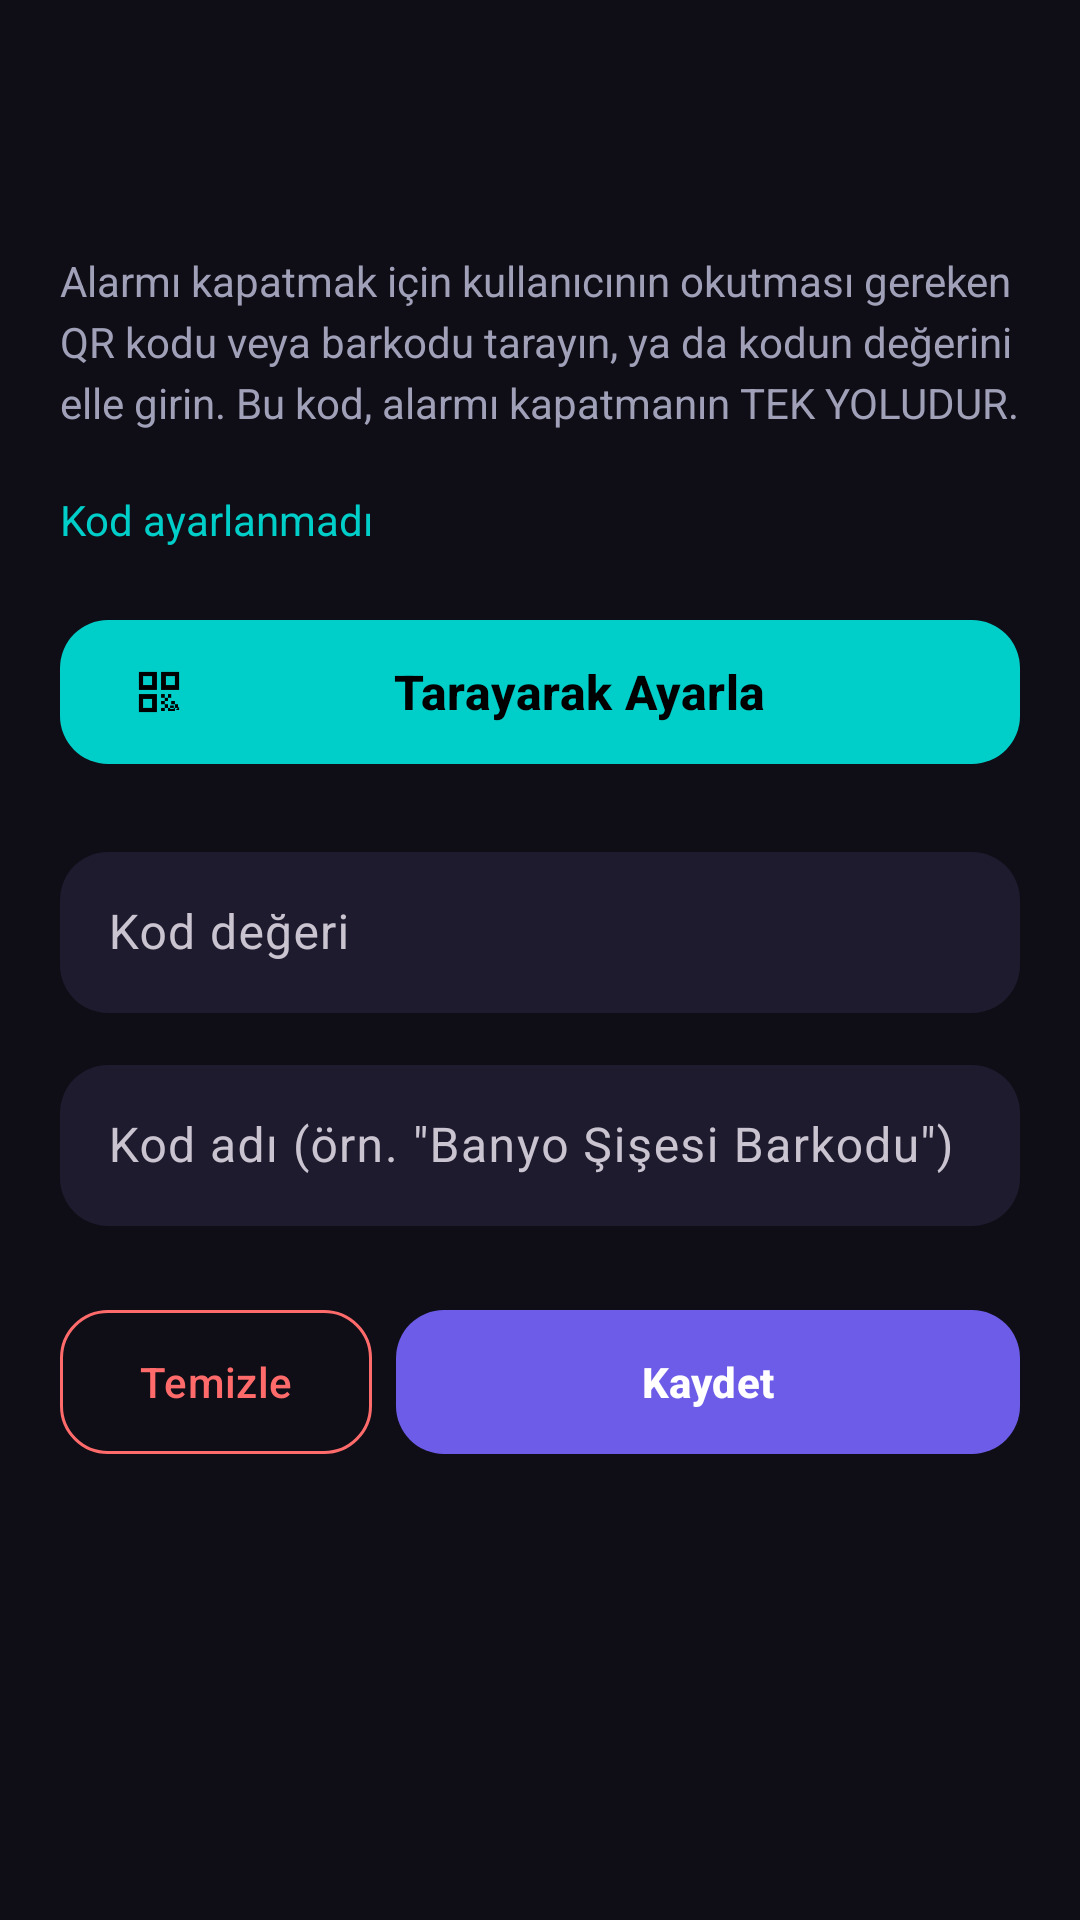

Here is an Android app screen rendered from its layout file. Give the layout XML and the strings, colors and styles it references.
<!-- AndroidManifest.xml: application theme Theme.QRAlarm -->
<!-- res/layout/activity_qr_setup.xml -->
<?xml version="1.0" encoding="utf-8"?>
<androidx.coordinatorlayout.widget.CoordinatorLayout xmlns:android="http://schemas.android.com/apk/res/android"
    xmlns:app="http://schemas.android.com/apk/res-auto"
    android:layout_width="match_parent"
    android:layout_height="match_parent"
    android:background="@color/background">

    <com.google.android.material.appbar.AppBarLayout
        android:layout_width="match_parent"
        android:layout_height="wrap_content"
        android:background="@color/background"
        android:elevation="0dp">

        <androidx.appcompat.widget.Toolbar
            android:id="@+id/toolbar_qr"
            android:layout_width="match_parent"
            android:layout_height="?attr/actionBarSize"
            android:background="@color/background"
            app:titleTextColor="@color/text_primary"
            app:navigationIconTint="@color/text_primary"/>

    </com.google.android.material.appbar.AppBarLayout>

    <ScrollView
        android:layout_width="match_parent"
        android:layout_height="match_parent"
        app:layout_behavior="@string/appbar_scrolling_view_behavior">

        <LinearLayout
            android:layout_width="match_parent"
            android:layout_height="wrap_content"
            android:orientation="vertical"
            android:padding="20dp">

            <TextView
                android:layout_width="match_parent"
                android:layout_height="wrap_content"
                android:text="@string/qr_setup_instructions"
                android:textColor="@color/text_secondary"
                android:textSize="14sp"
                android:lineSpacingExtra="4dp"
                android:layout_marginBottom="20dp"/>

            <TextView
                android:id="@+id/tv_current_qr"
                android:layout_width="match_parent"
                android:layout_height="wrap_content"
                android:text="@string/no_qr_configured_setup"
                android:textColor="@color/accent"
                android:textSize="14sp"
                android:layout_marginBottom="20dp"/>

            
            <com.google.android.material.button.MaterialButton
                android:id="@+id/btn_scan_to_set"
                android:layout_width="match_parent"
                android:layout_height="56dp"
                android:text="@string/scan_to_set"
                android:textSize="16sp"
                android:textStyle="bold"
                app:icon="@drawable/ic_qr_code"
                app:backgroundTint="@color/accent"
                app:cornerRadius="16dp"
                android:textColor="@color/black"
                app:iconTint="@color/black"
                android:layout_marginBottom="20dp"/>

            
            <com.google.android.material.textfield.TextInputLayout
                android:layout_width="match_parent"
                android:layout_height="wrap_content"
                android:layout_marginBottom="12dp"
                app:boxBackgroundColor="@color/surface"
                app:boxCornerRadiusTopStart="16dp"
                app:boxCornerRadiusTopEnd="16dp"
                app:boxCornerRadiusBottomStart="16dp"
                app:boxCornerRadiusBottomEnd="16dp"
                app:boxStrokeWidth="0dp"
                app:hintTextColor="@color/text_secondary">

                <com.google.android.material.textfield.TextInputEditText
                    android:id="@+id/et_qr_code"
                    android:layout_width="match_parent"
                    android:layout_height="wrap_content"
                    android:hint="@string/qr_code_hint"
                    android:textColor="@color/text_primary"
                    android:padding="16dp"/>

            </com.google.android.material.textfield.TextInputLayout>

            <com.google.android.material.textfield.TextInputLayout
                android:layout_width="match_parent"
                android:layout_height="wrap_content"
                android:layout_marginBottom="24dp"
                app:boxBackgroundColor="@color/surface"
                app:boxCornerRadiusTopStart="16dp"
                app:boxCornerRadiusTopEnd="16dp"
                app:boxCornerRadiusBottomStart="16dp"
                app:boxCornerRadiusBottomEnd="16dp"
                app:boxStrokeWidth="0dp"
                app:hintTextColor="@color/text_secondary">

                <com.google.android.material.textfield.TextInputEditText
                    android:id="@+id/et_qr_label"
                    android:layout_width="match_parent"
                    android:layout_height="wrap_content"
                    android:hint="@string/qr_label_hint"
                    android:textColor="@color/text_primary"
                    android:padding="16dp"/>

            </com.google.android.material.textfield.TextInputLayout>

            <LinearLayout
                android:layout_width="match_parent"
                android:layout_height="wrap_content"
                android:orientation="horizontal">

                <com.google.android.material.button.MaterialButton
                    android:id="@+id/btn_clear_qr"
                    android:layout_width="0dp"
                    android:layout_height="56dp"
                    android:layout_weight="1"
                    android:layout_marginEnd="8dp"
                    android:text="@string/clear"
                    style="@style/Widget.Material3.Button.OutlinedButton"
                    app:strokeColor="@color/danger"
                    android:textColor="@color/danger"
                    app:cornerRadius="16dp"/>

                <com.google.android.material.button.MaterialButton
                    android:id="@+id/btn_save_qr"
                    android:layout_width="0dp"
                    android:layout_height="56dp"
                    android:layout_weight="2"
                    android:text="@string/save"
                    android:textStyle="bold"
                    app:backgroundTint="@color/primary"
                    app:cornerRadius="16dp"/>

            </LinearLayout>

        </LinearLayout>

    </ScrollView>

</androidx.coordinatorlayout.widget.CoordinatorLayout>
<!-- resources referenced by this layout -->
<resources>
  <color name="accent">#00CEC9</color>
  <color name="background">#0F0E17</color>
  <color name="black">#000000</color>
  <color name="danger">#FF6B6B</color>
  <color name="primary">#6C5CE7</color>
  <color name="surface">#1E1B2E</color>
  <color name="text_primary">#FFFFFF</color>
  <color name="text_secondary">#A0A0B8</color>
  <!-- drawable ic_qr_code (drawable) -->
  <?xml version="1.0" encoding="utf-8"?>
  <vector xmlns:android="http://schemas.android.com/apk/res/android"
      android:width="24dp"
      android:height="24dp"
      android:viewportWidth="24"
      android:viewportHeight="24"
      android:tint="#00CEC9">
      <path
          android:fillColor="@android:color/white"
          android:pathData="M3,11h8L11,3L3,3v8zM5,5h4v4L5,9L5,5zM3,21h8v-8L3,13v8zM5,15h4v4L5,19v-4zM13,3v8h8L21,3h-8zM19,9h-4L15,5h4v4zM18.5,18h-1.5v1.5h1.5L18.5,18zM21,18.5v1.5h-1.5L21,18.5zM13,13h1.5v1.5L13,14.5L13,13zM14.5,14.5L16,14.5v1.5L14.5,16v-1.5zM16,13h1.5v1.5L16,14.5L16,13zM13,16h1.5v1.5L13,17.5L13,16zM17.5,16L19,16v1.5L17.5,17.5L17.5,16zM14.5,17.5L16,17.5v1.5L14.5,19v-1.5zM16,19h1.5v1.5L16,20.5L16,19zM17.5,19L19,19v1.5L17.5,20.5L17.5,19zM19,17.5L20.5,17.5v1.5L19,19L19,17.5zM13,19h1.5v1.5L13,20.5L13,19z"/>
  </vector>
  <string name="clear">Temizle</string>
  <string name="no_qr_configured_setup">Kod ayarlanmadı</string>
  <string name="qr_code_hint">Kod değeri</string>
  <string name="qr_label_hint">Kod adı (örn. \"Banyo Şişesi Barkodu\")</string>
  <string name="qr_setup_instructions">Alarmı kapatmak için kullanıcının okutması gereken QR kodu veya barkodu tarayın, ya da kodun değerini elle girin. Bu kod, alarmı kapatmanın TEK YOLUDUR.</string>
  <string name="save">Kaydet</string>
  <string name="scan_to_set">Tarayarak Ayarla</string>
  <style name="Theme.QRAlarm" parent="Theme.Material3.Dark.NoActionBar">
          <item name="colorPrimary">@color/primary</item>
          <item name="colorPrimaryVariant">@color/primary_dark</item>
          <item name="colorOnPrimary">@color/white</item>
          <item name="colorSecondary">@color/accent</item>
          <item name="colorOnSecondary">@color/black</item>
          <item name="android:colorBackground">@color/background</item>
          <item name="colorSurface">@color/surface</item>
          <item name="android:statusBarColor">@color/background</item>
          <item name="android:navigationBarColor">@color/background</item>
          <item name="android:windowLightStatusBar" tools:targetApi="m">false</item>
      </style>
  <color name="primary_dark">#5849C2</color>
  <color name="white">#FFFFFF</color>
</resources>
